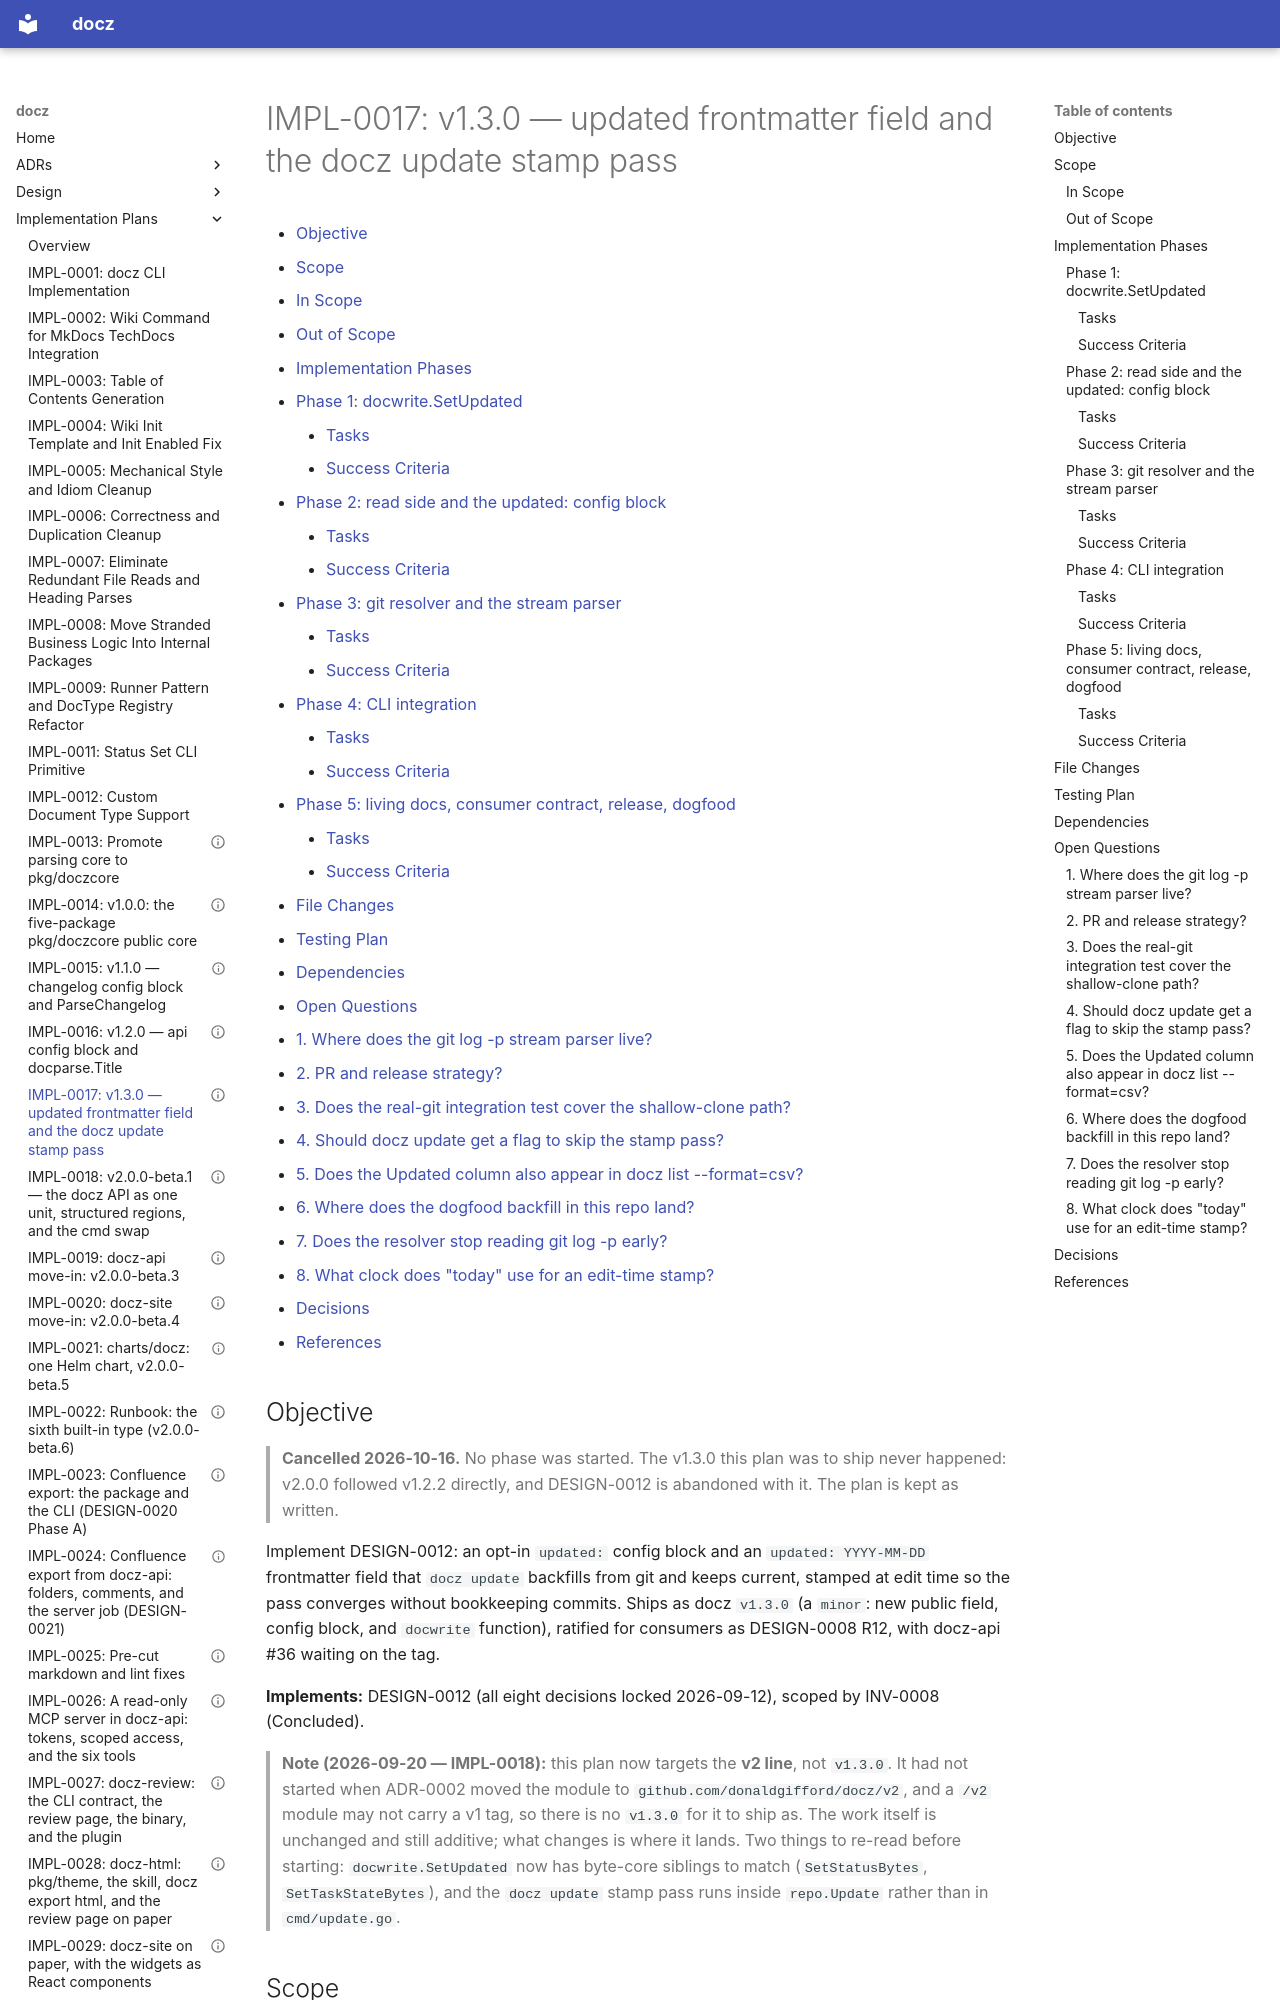

repository: donaldgifford/docz · page: impl/0017-v130-updated-frontmatter-field-and-the-docz-update-stamp-pass/index.html · generator: mkdocs

---
id: IMPL-0017
title: "v1.3.0 — updated frontmatter field and the docz update stamp pass"
status: Cancelled
author: Donald Gifford
created: 2026-09-12
---

<!-- markdownlint-disable-file MD025 MD041 -->

# IMPL-0017: v1.3.0 — updated frontmatter field and the docz update stamp pass

<!--toc:start-->
<!-- markdownlint-capture -->
<!-- markdownlint-disable MD013 -->
- [Objective](#objective)
- [Scope](#scope)
  - [In Scope](#in-scope)
  - [Out of Scope](#out-of-scope)
- [Implementation Phases](#implementation-phases)
  - [Phase 1: docwrite.SetUpdated](#phase-1-docwritesetupdated)
    - [Tasks](#tasks)
    - [Success Criteria](#success-criteria)
  - [Phase 2: read side and the updated: config block](#phase-2-read-side-and-the-updated-config-block)
    - [Tasks](#tasks-1)
    - [Success Criteria](#success-criteria-1)
  - [Phase 3: git resolver and the stream parser](#phase-3-git-resolver-and-the-stream-parser)
    - [Tasks](#tasks-2)
    - [Success Criteria](#success-criteria-2)
  - [Phase 4: CLI integration](#phase-4-cli-integration)
    - [Tasks](#tasks-3)
    - [Success Criteria](#success-criteria-3)
  - [Phase 5: living docs, consumer contract, release, dogfood](#phase-5-living-docs-consumer-contract-release-dogfood)
    - [Tasks](#tasks-4)
    - [Success Criteria](#success-criteria-4)
- [File Changes](#file-changes)
- [Testing Plan](#testing-plan)
- [Dependencies](#dependencies)
- [Open Questions](#open-questions)
  - [1. Where does the git log -p stream parser live?](#1-where-does-the-git-log--p-stream-parser-live)
  - [2. PR and release strategy?](#2-pr-and-release-strategy)
  - [3. Does the real-git integration test cover the shallow-clone path?](#3-does-the-real-git-integration-test-cover-the-shallow-clone-path)
  - [4. Should docz update get a flag to skip the stamp pass?](#4-should-docz-update-get-a-flag-to-skip-the-stamp-pass)
  - [5. Does the Updated column also appear in docz list --format=csv?](#5-does-the-updated-column-also-appear-in-docz-list---formatcsv)
  - [6. Where does the dogfood backfill in this repo land?](#6-where-does-the-dogfood-backfill-in-this-repo-land)
  - [7. Does the resolver stop reading git log -p early?](#7-does-the-resolver-stop-reading-git-log--p-early)
  - [8. What clock does "today" use for an edit-time stamp?](#8-what-clock-does-today-use-for-an-edit-time-stamp)
- [Decisions](#decisions)
- [References](#references)
<!-- markdownlint-restore -->
<!--toc:end-->

<!--docz:objective:start-->
## Objective

> **Cancelled 2026-10-16.** No phase was started. The v1.3.0 this plan
> was to ship never happened: v2.0.0 followed v1.2.2 directly, and
> DESIGN-0012 is abandoned with it. The plan is kept as written.

Implement DESIGN-0012: an opt-in `updated:` config block and an
`updated: YYYY-MM-DD` frontmatter field that `docz update` backfills from git
and keeps current, stamped at edit time so the pass converges without
bookkeeping commits. Ships as docz `v1.3.0` (a `minor`: new public field,
config block, and `docwrite` function), ratified for consumers as
DESIGN-0008 R12, with docz-api #36 waiting on the tag.

**Implements:** DESIGN-0012 (all eight decisions locked 2026-09-12), scoped
by INV-0008 (Concluded).

> **Note (2026-09-20 — IMPL-0018):** this plan now targets the **v2 line**, not
> `v1.3.0`. It had not started when ADR-0002 moved the module to
> `github.com/donaldgifford/docz/v2`, and a `/v2` module may not carry a v1 tag,
> so there is no `v1.3.0` for it to ship as. The work itself is unchanged and
> still additive; what changes is where it lands. Two things to re-read before
> starting: `docwrite.SetUpdated` now has byte-core siblings to match
> (`SetStatusBytes`, `SetTaskStateBytes`), and the `docz update` stamp pass runs
> inside `repo.Update` rather than in `cmd/update.go`.
<!--docz:objective:end-->

<!--docz:scope:start-->
## Scope

<!--docz:in-scope:start-->
